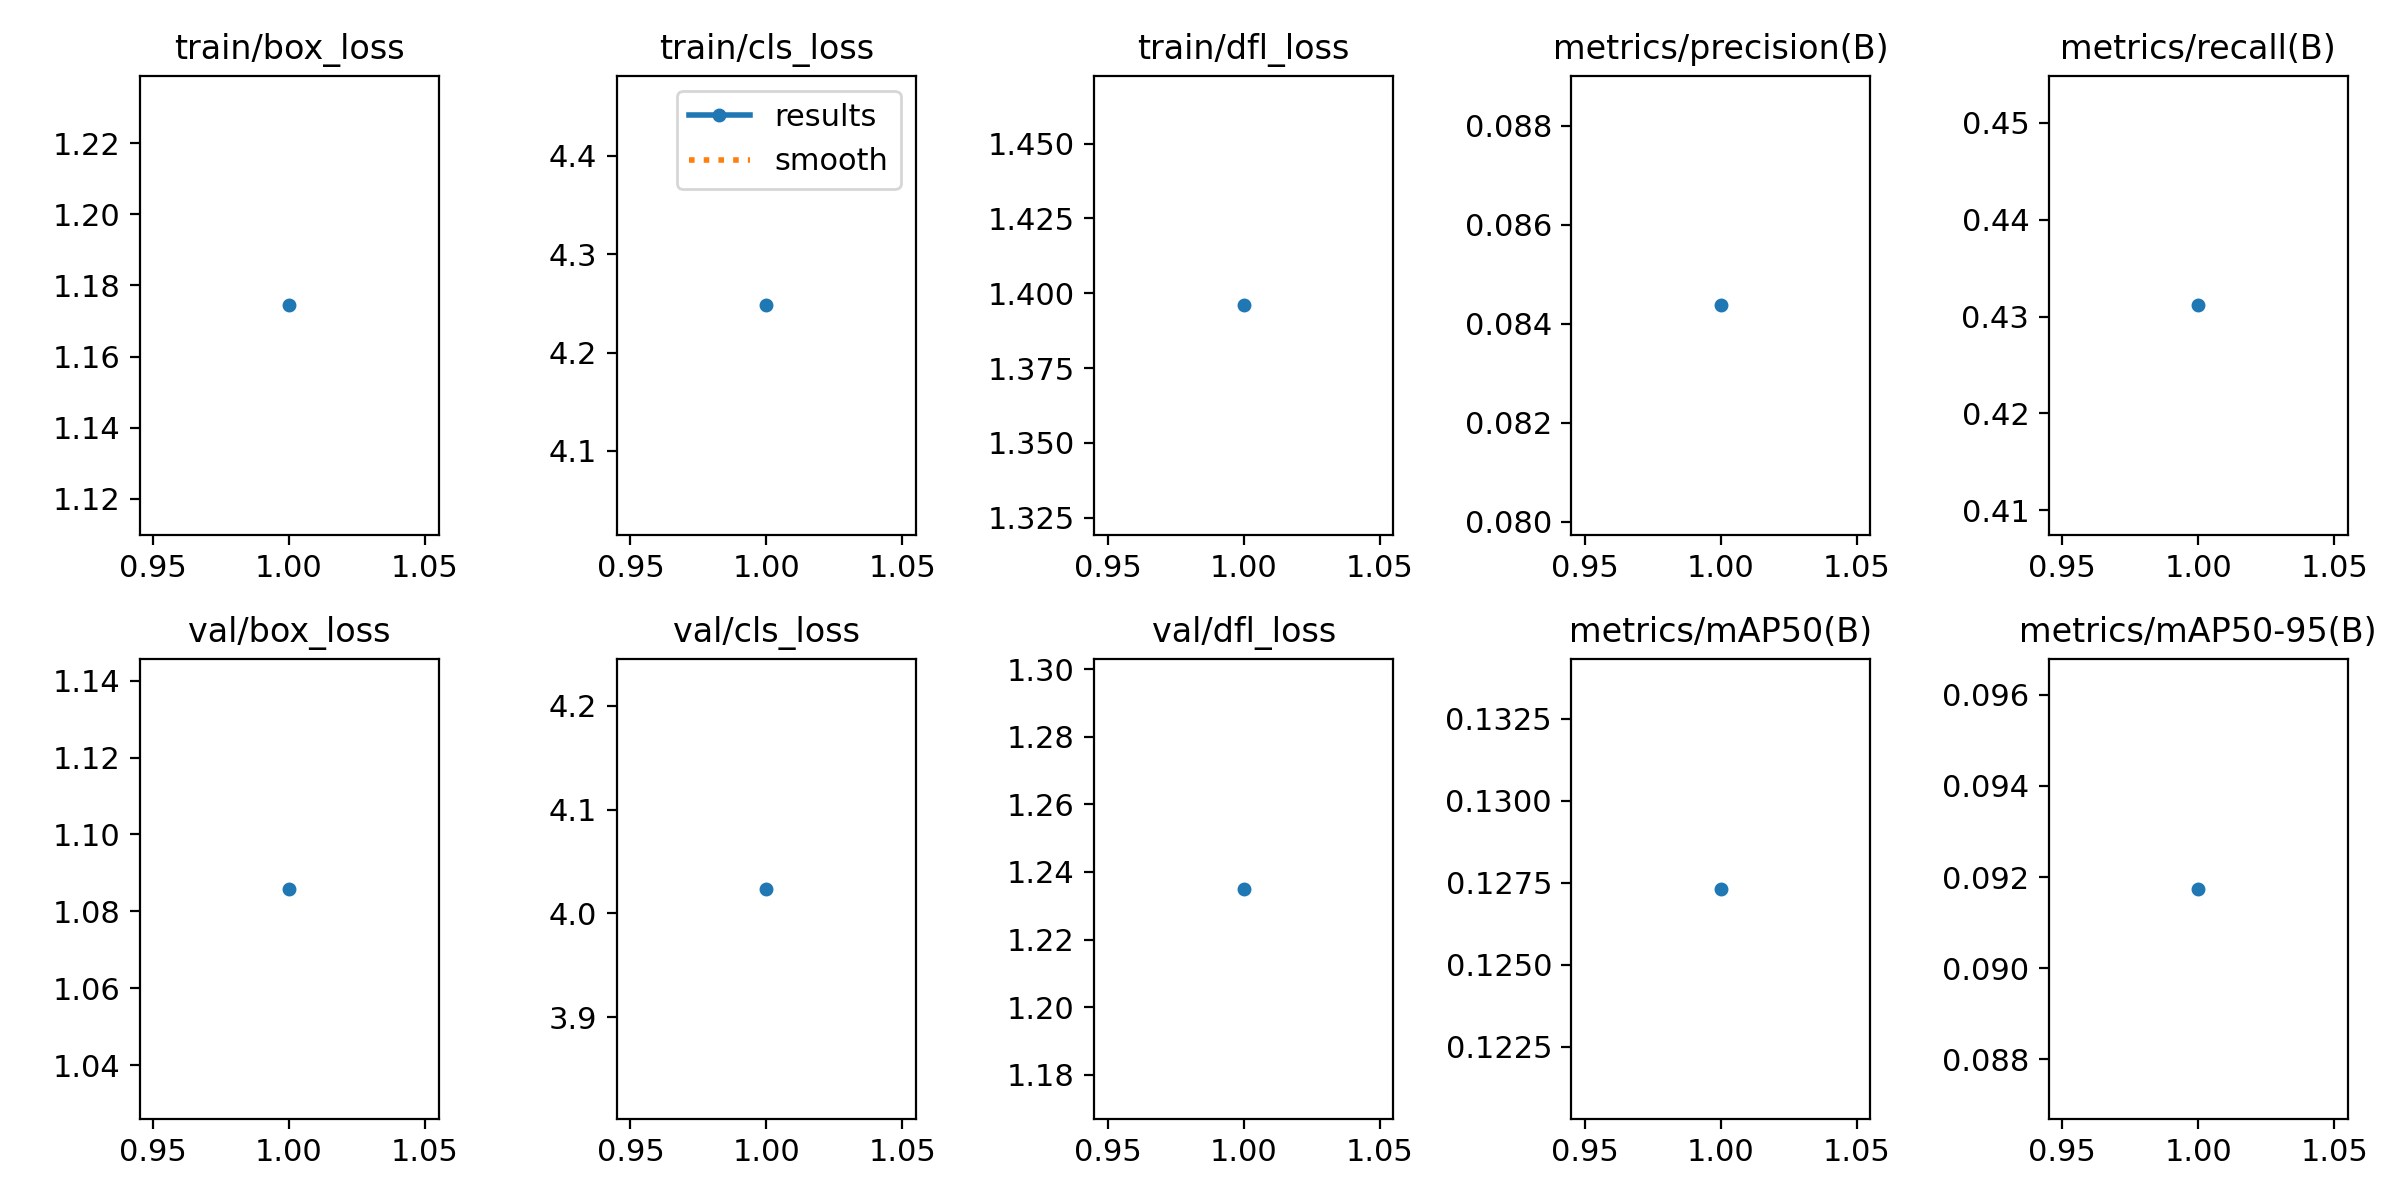

The table this chart was drawn from, first rows:
epoch, time, train/box_loss, train/cls_loss, train/dfl_loss, metrics/precision(B), metrics/recall(B), metrics/mAP50(B), metrics/mAP50-95(B), val/box_loss, val/cls_loss, val/dfl_loss, lr/pg0, lr/pg1, lr/pg2
1, 5454, 1.174, 4.248, 1.396, 0.08437, 0.4312, 0.1273, 0.09174, 1.086, 4.024, 1.235, 8.13081e-05, 8.13081e-05, 8.13081e-05
